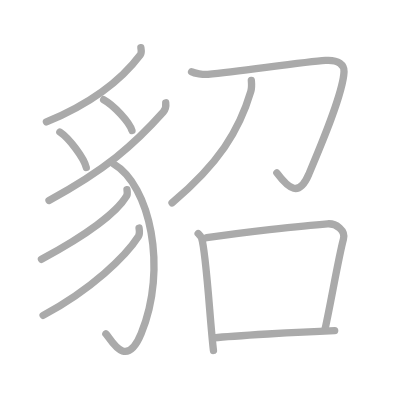
t = 0.00 s
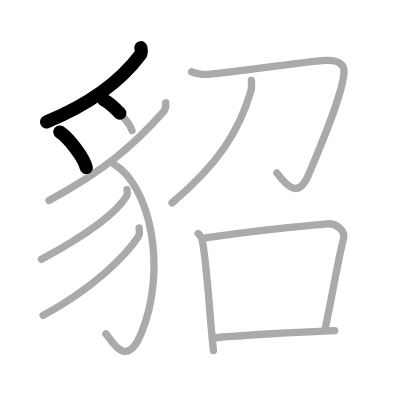
t = 2.50 s
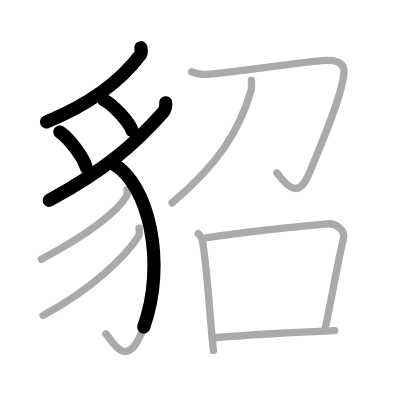
t = 4.75 s
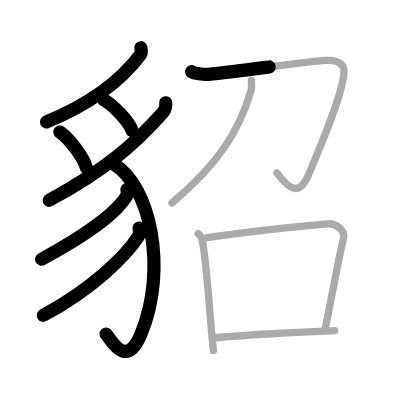
t = 7.25 s
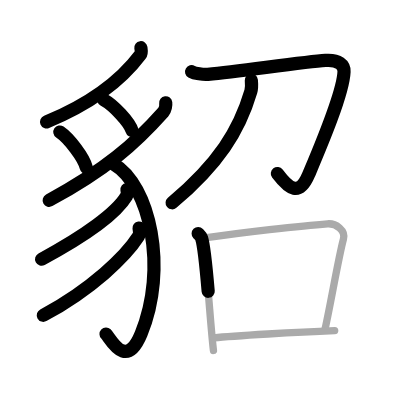
t = 9.50 s
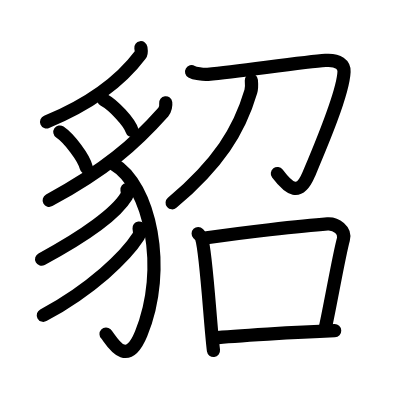
t = 12.00 s

The animated SVG that drew these frames (rendered in a browser with its animation timeline set to each time). Animation: 12 SMIL elements (animate=12); one cycle of 12.00 s.

<?xml version="1.0" standalone="no"?>
<!DOCTYPE svg PUBLIC "-//W3C//DTD SVG 1.1//EN"   "http://www.w3.org/Graphics/SVG/1.1/DTD/svg11.dtd">
<svg width="400px" height="400px"  version="1.1" xmlns="http://www.w3.org/2000/svg">
  <defs>
    <marker id="Triangle" viewBox="0 0 10 10" refX="0" refY="5" markerUnits="strokeWidth" markerWidth="3" style="stroke-opacity:0%;fill:#aaaaaa;" markerHeight="2" orient="auto">
      <path d="M 0 0 L 10 5 L 0 10 z" />
    </marker>
    
    <marker id="Arrow" viewBox="0 0 10 10" refX="5" refY="5" markerUnits="strokeWidth" markerWidth="1.8" style="stroke-opacity:0%;fill:#770000;" markerHeight="2" orient="auto">
      <path d="M 0 4 L 6 4 L 4 1 L 10 5 L 4 9 L 6 6 L 0 6 z" />
        <circle cx="5" cy="5" r="5" />
      </marker>
    
    <marker id="TriangleRed" viewBox="0 0 10 10" refX="0" refY="5" markerUnits="strokeWidth" markerWidth="3" style="stroke-opacity:0%;fill:#CC0000;" markerHeight="2" orient="auto">
      <path d="M 0 0 L 10 5 L 0 10 z" />
    </marker>
    
    <marker id="ArrowRed" viewBox="0 0 10 10" refX="5" refY="5" markerUnits="strokeWidth" markerWidth="1.8" style="stroke-opacity:0%;fill:#CC0000;" markerHeight="2" orient="auto">
      <path d="M 0 4 L 6 4 L 4 1 L 10 5 L 4 9 L 6 6 L 0 6 z" />
        <circle cx="5" cy="5" r="5" />
      </marker>
    
  </defs>
  
  <path style="fill:#ffffff; fill-opacity:100%; fill-rule:evenodd; stroke-width:0;" d="M 0 0 L 400px 0 L 400px 400px L 0 400px L 0 0" />

  <g transform="scale(3.6697247706422 3.6697247706422)">
<path style="fill:none; fill-opacity:0%; fill-rule:evenodd; stroke:#aaaaaa; stroke-opacity:100%; stroke-width: 1.5pt; stroke-linejoin:round; stroke-linecap:round;" d="M38.39 13c0.07 0.48 0.27 1.38-0.14 1.91c-5.03 6.72-12.48 12.9-25.6 18.32"></path>
<path style="fill:none; fill-opacity:0%; fill-rule:evenodd; stroke:#aaaaaa; stroke-opacity:100%; stroke-width: 1.5pt; stroke-linejoin:round; stroke-linecap:round;" d="M16.31 35.98c2.54 1.71 6.57 7.02 7.2 9.67"></path>
<path style="fill:none; fill-opacity:0%; fill-rule:evenodd; stroke:#aaaaaa; stroke-opacity:100%; stroke-width: 1.5pt; stroke-linejoin:round; stroke-linecap:round;" d="M28.24 27.17c2.73 1.48 7.04 6.09 7.72 8.39"></path>
<path style="fill:none; fill-opacity:0%; fill-rule:evenodd; stroke:#aaaaaa; stroke-opacity:100%; stroke-width: 1.5pt; stroke-linejoin:round; stroke-linecap:round;" d="M45.16 28.01c0.08 0.63-0.09 1.87-0.67 2.52C36.5 39.5 28.75 46.25 13.36 54.61"></path>
<path style="fill:none; fill-opacity:0%; fill-rule:evenodd; stroke:#aaaaaa; stroke-opacity:100%; stroke-width: 1.5pt; stroke-linejoin:round; stroke-linecap:round;" d="M30.94 44.67c9.93 5.75 14.83 28.48 7.52 46.25c-4.26 10.36-8.51 0.95-9.61 0.05"></path>
<path style="fill:none; fill-opacity:0%; fill-rule:evenodd; stroke:#aaaaaa; stroke-opacity:100%; stroke-width: 1.5pt; stroke-linejoin:round; stroke-linecap:round;" d="M34.6 51.67c0.06 0.45 0.23 1.2-0.13 1.8C31.75 58 23.25 64.25 11.3 70.66"></path>
<path style="fill:none; fill-opacity:0%; fill-rule:evenodd; stroke:#aaaaaa; stroke-opacity:100%; stroke-width: 1.5pt; stroke-linejoin:round; stroke-linecap:round;" d="M37.89 62.14c0.07 0.56 0.32 1.52-0.15 2.25C34.31 69.78 25 78.82 11.75 85.94"></path>
<path style="fill:none; fill-opacity:0%; fill-rule:evenodd; stroke:#aaaaaa; stroke-opacity:100%; stroke-width: 1.5pt; stroke-linejoin:round; stroke-linecap:round;" d="M52.21 19.55c0.79 0.45 3.2 0.84 4.43 0.71c10.09-1.07 26.47-3.39 32.06-3.79c3.64-0.26 5.13 1.26 5.05 3.07c-0.25 5.96-6.36 20.27-9.61 27.95c-2.65 6.26-5.4 4.01-8.7-0.39"></path>
<path style="fill:none; fill-opacity:0%; fill-rule:evenodd; stroke:#aaaaaa; stroke-opacity:100%; stroke-width: 1.5pt; stroke-linejoin:round; stroke-linecap:round;" d="M68.49 21.89c0.06 0.74 0.18 1.93-0.13 2.99c-3.16 10.74-8.82 19.75-21.48 30.4"></path>
<path style="fill:none; fill-opacity:0%; fill-rule:evenodd; stroke:#aaaaaa; stroke-opacity:100%; stroke-width: 1.5pt; stroke-linejoin:round; stroke-linecap:round;" d="M54 63.64c0.38 0.39 0.76 0.72 0.92 1.21c1.3 3.9 2.36 23.65 3.25 30.65"></path>
<path style="fill:none; fill-opacity:0%; fill-rule:evenodd; stroke:#aaaaaa; stroke-opacity:100%; stroke-width: 1.5pt; stroke-linejoin:round; stroke-linecap:round;" d="M56.34 64.78c8.66-1.28 25.91-3.28 32.9-3.79c2.31-0.17 5.02 1.76 4.34 4.21c-1.24 4.48-3.56 18.05-4.98 24.35"></path>
<path style="fill:none; fill-opacity:0%; fill-rule:evenodd; stroke:#aaaaaa; stroke-opacity:100%; stroke-width: 1.5pt; stroke-linejoin:round; stroke-linecap:round;" d="M58.34 92.08c5.16-0.58 22.91-1.58 32.86-1.97"></path>

<path style="fill:none; fill-opacity:0%; fill-rule:evenodd; stroke:#000000; stroke-opacity:100%; stroke-width: 2.7pt; stroke-linejoin:round; stroke-linecap:round;" d="M38.39 13c0.07 0.48 0.27 1.38-0.14 1.91c-5.03 6.72-12.48 12.9-25.6 18.32" pathLength="100" stroke-dashoffset="100" stroke-dasharray="100 105"><animate id="dashAnim1" attributeName="stroke-dashoffset" from="100" to="0" dur="1s" calcMode="linear" fill="freeze"/></path>
<path style="fill:none; fill-opacity:0%; fill-rule:evenodd; stroke:#000000; stroke-opacity:100%; stroke-width: 2.7pt; stroke-linejoin:round; stroke-linecap:round;" d="M16.31 35.98c2.54 1.71 6.57 7.02 7.2 9.67" pathLength="100" stroke-dashoffset="100" stroke-dasharray="100 105"><animate id="dashAnim2" attributeName="stroke-dashoffset" from="100" to="0" dur="1s" calcMode="linear" begin="dashAnim1.end" fill="freeze"/></path>
<path style="fill:none; fill-opacity:0%; fill-rule:evenodd; stroke:#000000; stroke-opacity:100%; stroke-width: 2.7pt; stroke-linejoin:round; stroke-linecap:round;" d="M28.24 27.17c2.73 1.48 7.04 6.09 7.72 8.39" pathLength="100" stroke-dashoffset="100" stroke-dasharray="100 105"><animate id="dashAnim3" attributeName="stroke-dashoffset" from="100" to="0" dur="1s" calcMode="linear" begin="dashAnim2.end" fill="freeze"/></path>
<path style="fill:none; fill-opacity:0%; fill-rule:evenodd; stroke:#000000; stroke-opacity:100%; stroke-width: 2.7pt; stroke-linejoin:round; stroke-linecap:round;" d="M45.16 28.01c0.08 0.63-0.09 1.87-0.67 2.52C36.5 39.5 28.75 46.25 13.36 54.61" pathLength="100" stroke-dashoffset="100" stroke-dasharray="100 105"><animate id="dashAnim4" attributeName="stroke-dashoffset" from="100" to="0" dur="1s" calcMode="linear" begin="dashAnim3.end" fill="freeze"/></path>
<path style="fill:none; fill-opacity:0%; fill-rule:evenodd; stroke:#000000; stroke-opacity:100%; stroke-width: 2.7pt; stroke-linejoin:round; stroke-linecap:round;" d="M30.94 44.67c9.93 5.75 14.83 28.48 7.52 46.25c-4.26 10.36-8.51 0.95-9.61 0.05" pathLength="100" stroke-dashoffset="100" stroke-dasharray="100 105"><animate id="dashAnim5" attributeName="stroke-dashoffset" from="100" to="0" dur="1s" calcMode="linear" begin="dashAnim4.end" fill="freeze"/></path>
<path style="fill:none; fill-opacity:0%; fill-rule:evenodd; stroke:#000000; stroke-opacity:100%; stroke-width: 2.7pt; stroke-linejoin:round; stroke-linecap:round;" d="M34.6 51.67c0.06 0.45 0.23 1.2-0.13 1.8C31.75 58 23.25 64.25 11.3 70.66" pathLength="100" stroke-dashoffset="100" stroke-dasharray="100 105"><animate id="dashAnim6" attributeName="stroke-dashoffset" from="100" to="0" dur="1s" calcMode="linear" begin="dashAnim5.end" fill="freeze"/></path>
<path style="fill:none; fill-opacity:0%; fill-rule:evenodd; stroke:#000000; stroke-opacity:100%; stroke-width: 2.7pt; stroke-linejoin:round; stroke-linecap:round;" d="M37.89 62.14c0.07 0.56 0.32 1.52-0.15 2.25C34.31 69.78 25 78.82 11.75 85.94" pathLength="100" stroke-dashoffset="100" stroke-dasharray="100 105"><animate id="dashAnim7" attributeName="stroke-dashoffset" from="100" to="0" dur="1s" calcMode="linear" begin="dashAnim6.end" fill="freeze"/></path>
<path style="fill:none; fill-opacity:0%; fill-rule:evenodd; stroke:#000000; stroke-opacity:100%; stroke-width: 2.7pt; stroke-linejoin:round; stroke-linecap:round;" d="M52.21 19.55c0.79 0.45 3.2 0.84 4.43 0.71c10.09-1.07 26.47-3.39 32.06-3.79c3.64-0.26 5.13 1.26 5.05 3.07c-0.25 5.96-6.36 20.27-9.61 27.95c-2.65 6.26-5.4 4.01-8.7-0.39" pathLength="100" stroke-dashoffset="100" stroke-dasharray="100 105"><animate id="dashAnim8" attributeName="stroke-dashoffset" from="100" to="0" dur="1s" calcMode="linear" begin="dashAnim7.end" fill="freeze"/></path>
<path style="fill:none; fill-opacity:0%; fill-rule:evenodd; stroke:#000000; stroke-opacity:100%; stroke-width: 2.7pt; stroke-linejoin:round; stroke-linecap:round;" d="M68.49 21.89c0.06 0.74 0.18 1.93-0.13 2.99c-3.16 10.74-8.82 19.75-21.48 30.4" pathLength="100" stroke-dashoffset="100" stroke-dasharray="100 105"><animate id="dashAnim9" attributeName="stroke-dashoffset" from="100" to="0" dur="1s" calcMode="linear" begin="dashAnim8.end" fill="freeze"/></path>
<path style="fill:none; fill-opacity:0%; fill-rule:evenodd; stroke:#000000; stroke-opacity:100%; stroke-width: 2.7pt; stroke-linejoin:round; stroke-linecap:round;" d="M54 63.64c0.38 0.39 0.76 0.72 0.92 1.21c1.3 3.9 2.36 23.65 3.25 30.65" pathLength="100" stroke-dashoffset="100" stroke-dasharray="100 105"><animate id="dashAnim10" attributeName="stroke-dashoffset" from="100" to="0" dur="1s" calcMode="linear" begin="dashAnim9.end" fill="freeze"/></path>
<path style="fill:none; fill-opacity:0%; fill-rule:evenodd; stroke:#000000; stroke-opacity:100%; stroke-width: 2.7pt; stroke-linejoin:round; stroke-linecap:round;" d="M56.34 64.78c8.66-1.28 25.91-3.28 32.9-3.79c2.31-0.17 5.02 1.76 4.34 4.21c-1.24 4.48-3.56 18.05-4.98 24.35" pathLength="100" stroke-dashoffset="100" stroke-dasharray="100 105"><animate id="dashAnim11" attributeName="stroke-dashoffset" from="100" to="0" dur="1s" calcMode="linear" begin="dashAnim10.end" fill="freeze"/></path>
<path style="fill:none; fill-opacity:0%; fill-rule:evenodd; stroke:#000000; stroke-opacity:100%; stroke-width: 2.7pt; stroke-linejoin:round; stroke-linecap:round;" d="M58.34 92.08c5.16-0.58 22.91-1.58 32.86-1.97" pathLength="100" stroke-dashoffset="100" stroke-dasharray="100 105"><animate id="dashAnim12" attributeName="stroke-dashoffset" from="100" to="0" dur="1s" calcMode="linear" begin="dashAnim11.end" fill="freeze"/></path>

</g>

</svg>  
          
